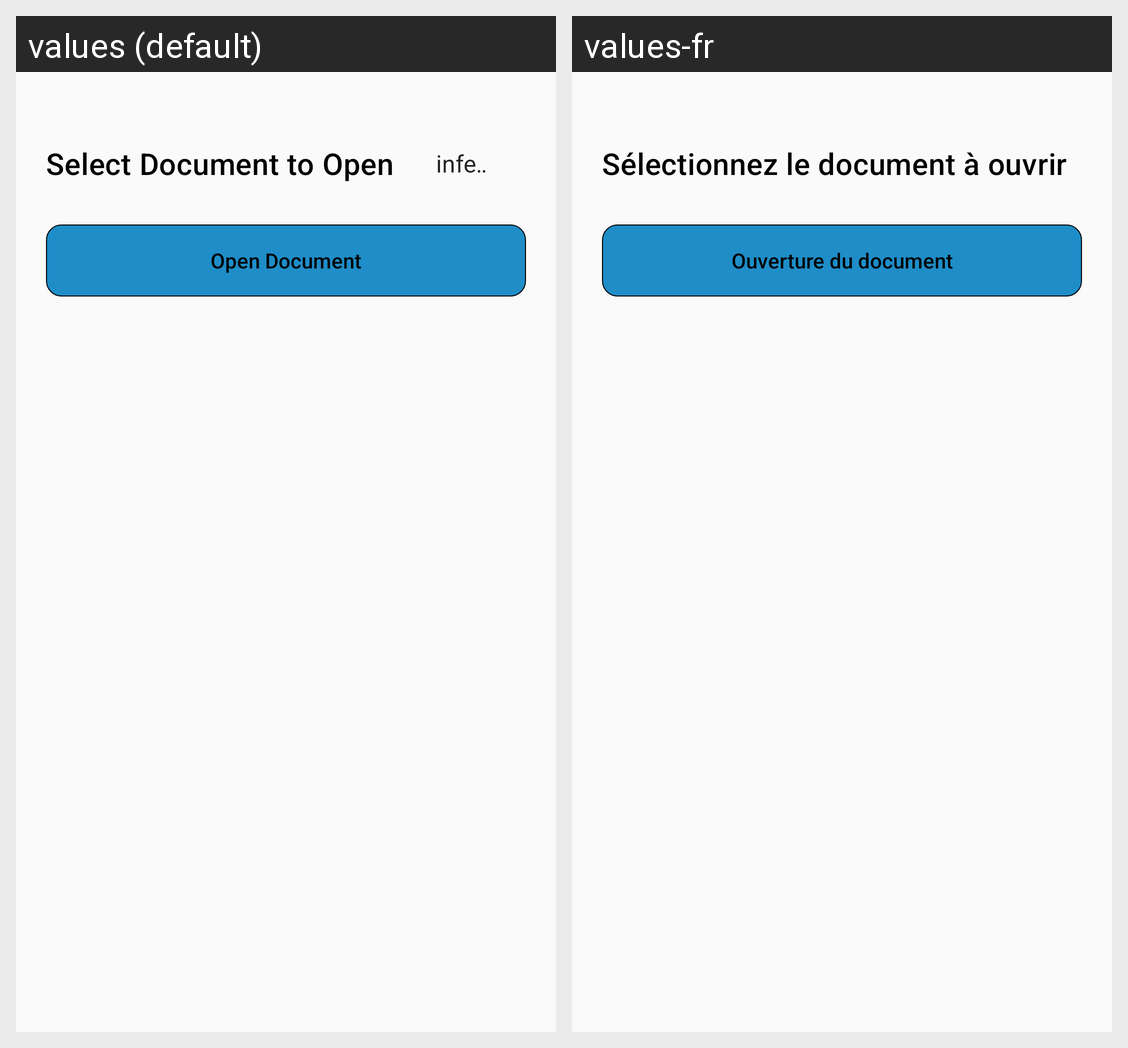

Here is an Android app screen in its default locale and in the app's own translations. Write out the translated-string differences for the strings that appear on this screen.
Android screen res/layout/fragment_documentation.xml rendered under 2 locales, left to right: values (default), values-fr. Device: Nexus 5 (rendered at 1080×1920; each locale shown at half size, 540×960, under a caption strip naming it); theme AppTheme.
Strings drawn on this screen, with the default value and each locale's value (text and hints the layout hard-codes, and strings that could not be matched under every locale, appear in the picture but are not listed):

select_document_to_open
  values: Select Document to Open
  values-fr: Sélectionnez le document à ouvrir

open_document
  values: Open Document
  values-fr: Ouverture du document
